pico-8 play session: no input (idle), after a click and taps of 🅾, ❎, 🅾+❎, 🅾 in the second before t = 0

[t = 1 s] idle ~1s (no d-pad/buttons)
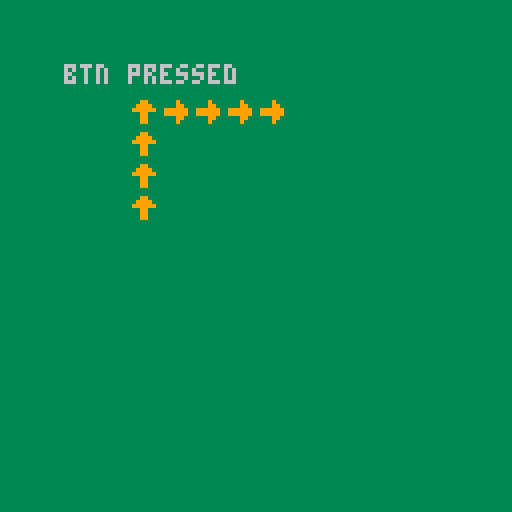

pico-8 cartridge
version 42
__lua__
-- runs at game start
function _init() 
	text="this is var text"

end

-- called at 30x a sec
function _update()

	if btnp(❎) then 
		text = "btn pressed"
	end

end

-- 30x a sec, but after update
function _draw()
	cls(3)
	map()
	print(text,16,16)

end
__gfx__
00000000000000000000000000000000000000000000000000000000000000000000000000000000000000000000000000000000000000000000000000000000
00000000000990000000900000000000000000000000000000000000000000000000000000000000000000000000000000000000000000000000000000000000
00700700009999000000990000000000000000000000000000000000000000000000000000000000000000000000000000000000000000000000000000000000
00077000099999900999999000000000000000000000000000000000000000000000000000000000000000000000000000000000000000000000000000000000
00077000000990000999999000000000000000000000000000000000000000000000000000000000000000000000000000000000000000000000000000000000
00700700000990000000990000000000000000000000000000000000000000000000000000000000000000000000000000000000000000000000000000000000
00000000000990000000900000000000000000000000000000000000000000000000000000000000000000000000000000000000000000000000000000000000
__map__
0303030303030303030303030303030300000000000000000000000000000000000000000000000000000000000000000000000000000000000000000000000000000000000000000000000000000000000000000000000000000000000000000000000000000000000000000000000000000000000000000000000000000000
0303030303030303030303030303030300000000000000000000000000000000000000000000000000000000000000000000000000000000000000000000000000000000000000000000000000000000000000000000000000000000000000000000000000000000000000000000000000000000000000000000000000000000
0303030303030303030303030303030300000000000000000000000000000000000000000000000000000000000000000000000000000000000000000000000000000000000000000000000000000000000000000000000000000000000000000000000000000000000000000000000000000000000000000000000000000000
0303030301020202020303030303030300000000000000000000000000000000000000000000000000000000000000000000000000000000000000000000000000000000000000000000000000000000000000000000000000000000000000000000000000000000000000000000000000000000000000000000000000000000
0303030301030303030303030303030300000000000000000000000000000000000000000000000000000000000000000000000000000000000000000000000000000000000000000000000000000000000000000000000000000000000000000000000000000000000000000000000000000000000000000000000000000000
0303030301030303030303030303030300000000000000000000000000000000000000000000000000000000000000000000000000000000000000000000000000000000000000000000000000000000000000000000000000000000000000000000000000000000000000000000000000000000000000000000000000000000
0303030301030303030303030303030300000000000000000000000000000000000000000000000000000000000000000000000000000000000000000000000000000000000000000000000000000000000000000000000000000000000000000000000000000000000000000000000000000000000000000000000000000000
0303030303030303030303030303030300000000000000000000000000000000000000000000000000000000000000000000000000000000000000000000000000000000000000000000000000000000000000000000000000000000000000000000000000000000000000000000000000000000000000000000000000000000
0303030303030303030303030303030300000000000000000000000000000000000000000000000000000000000000000000000000000000000000000000000000000000000000000000000000000000000000000000000000000000000000000000000000000000000000000000000000000000000000000000000000000000
